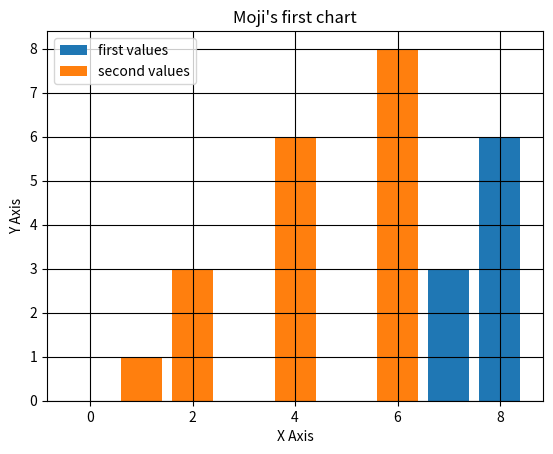

Write the Python code that produced this figure.
from matplotlib import pyplot as plt
from matplotlib import style
#style.use('ggplot') # referencing the file matplotlib/style folder.
x = [2,4,6,7,8]
y = [3,3,6,3,6]

x2= [6,4,2,1,0]
y2= [8,6,3,1,0]
plt.bar(x,y, label='first values') # we can switch between plot, scatter or bar to see different types of charts
plt.bar(x2,y2, label='second values')
plt.title('Moji\'s first chart')
plt.ylabel('Y Axis')
plt.xlabel('X Axis')
plt.legend()
plt.grid(True, color='k')
plt.show()
